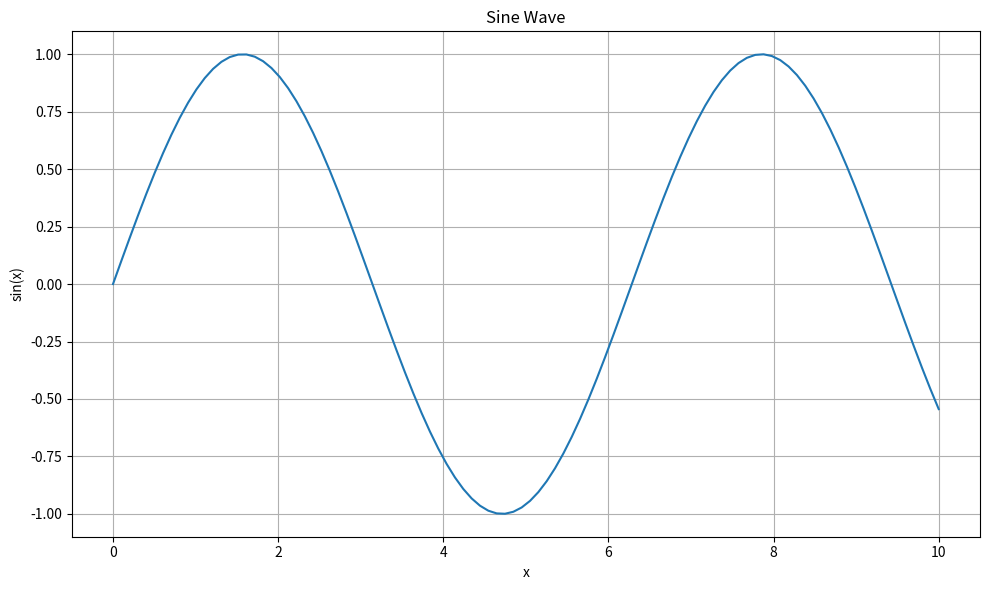
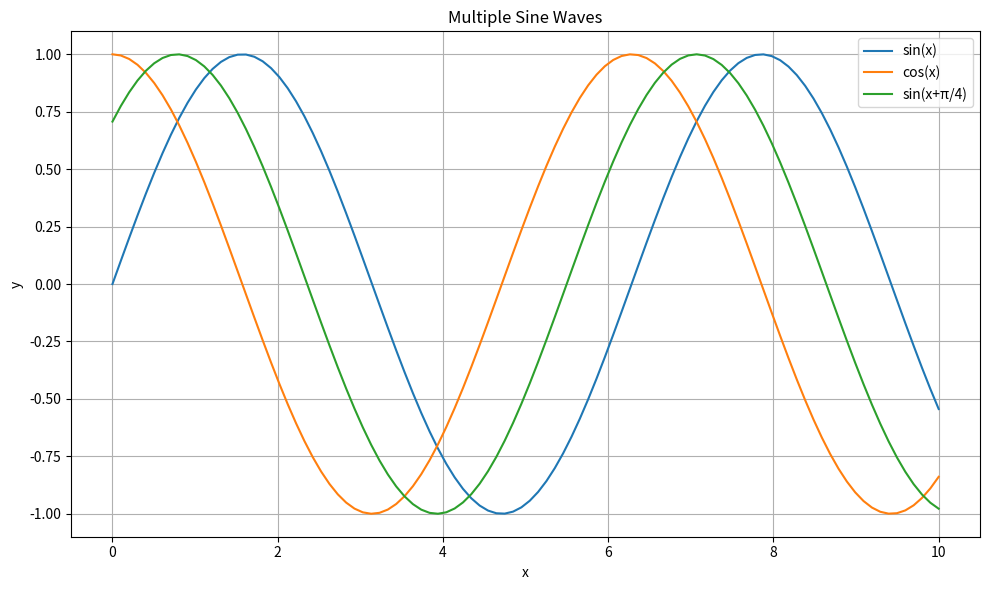
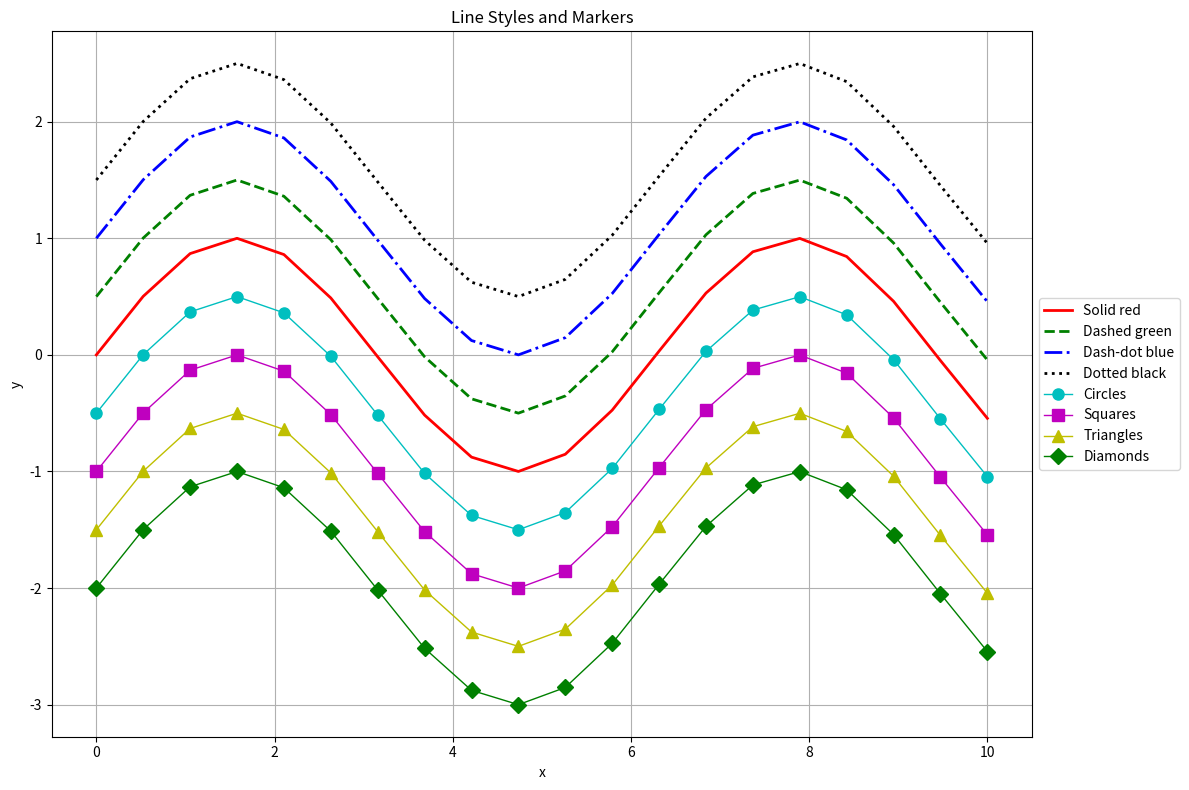
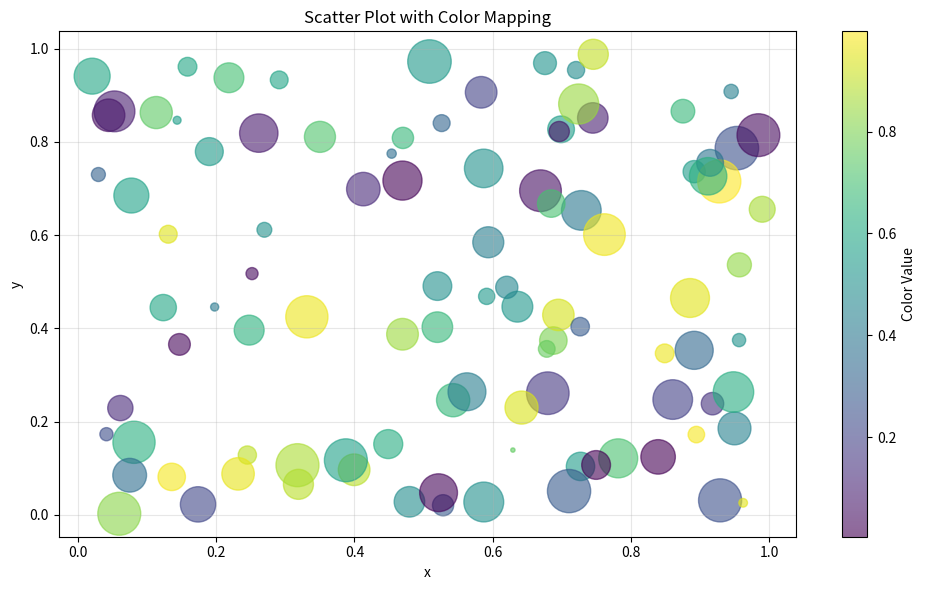
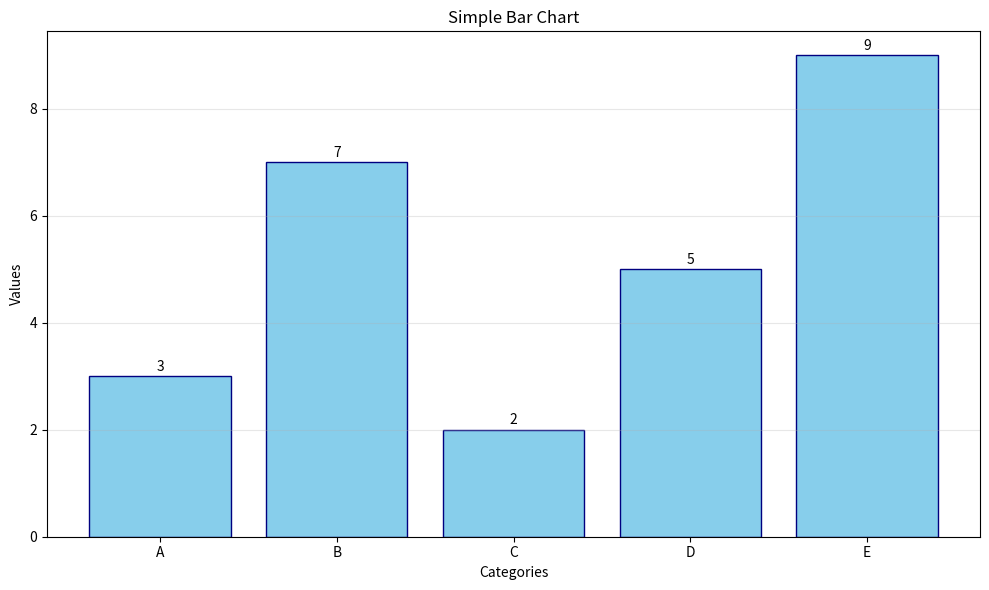
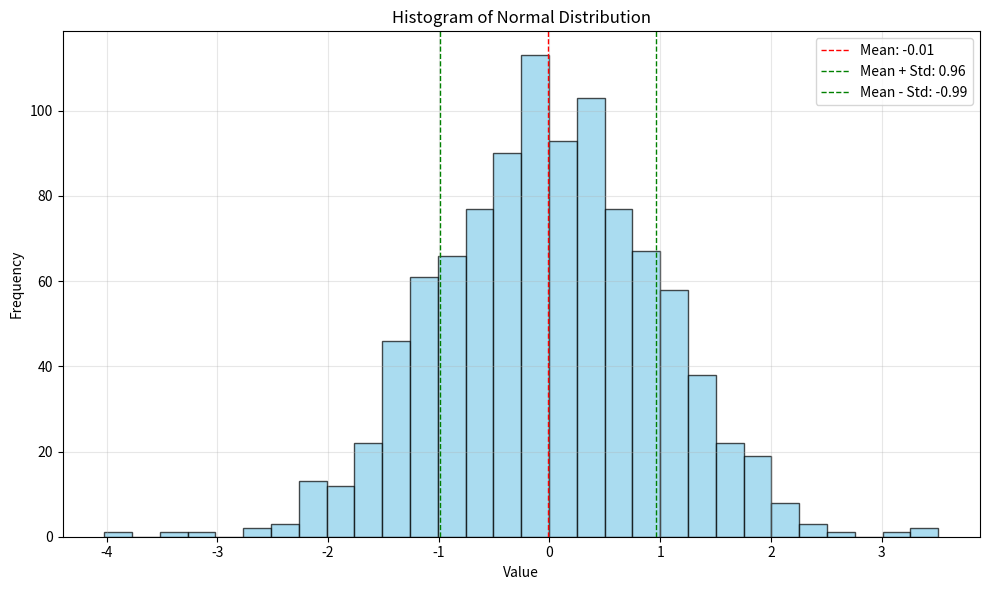
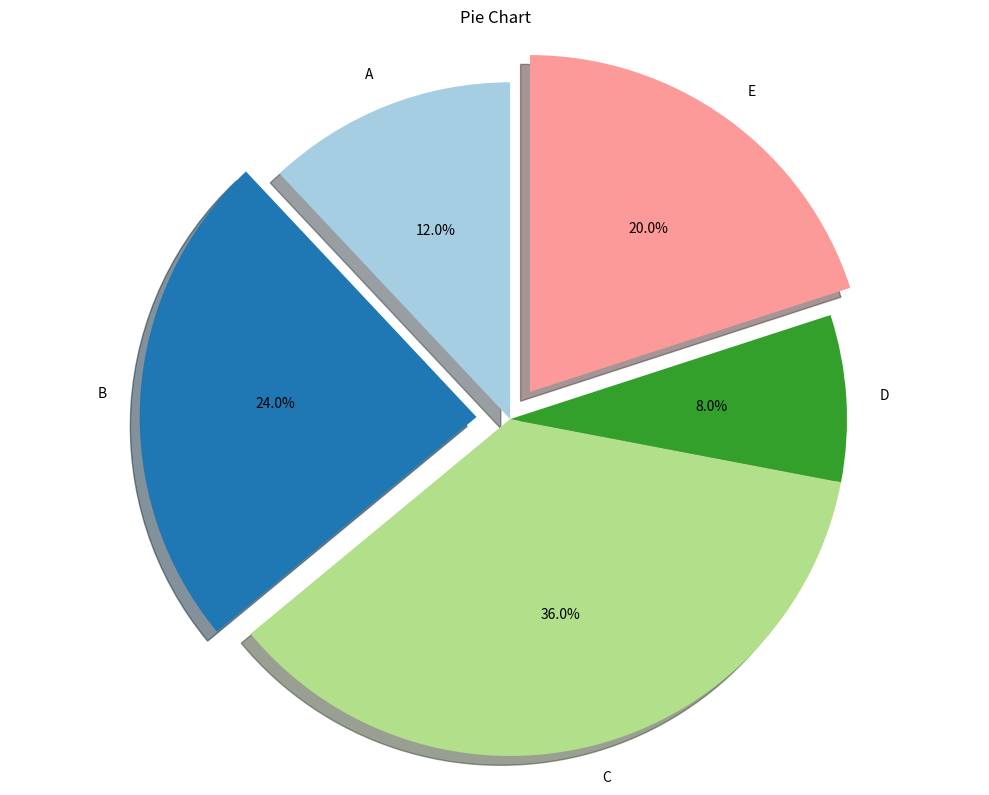
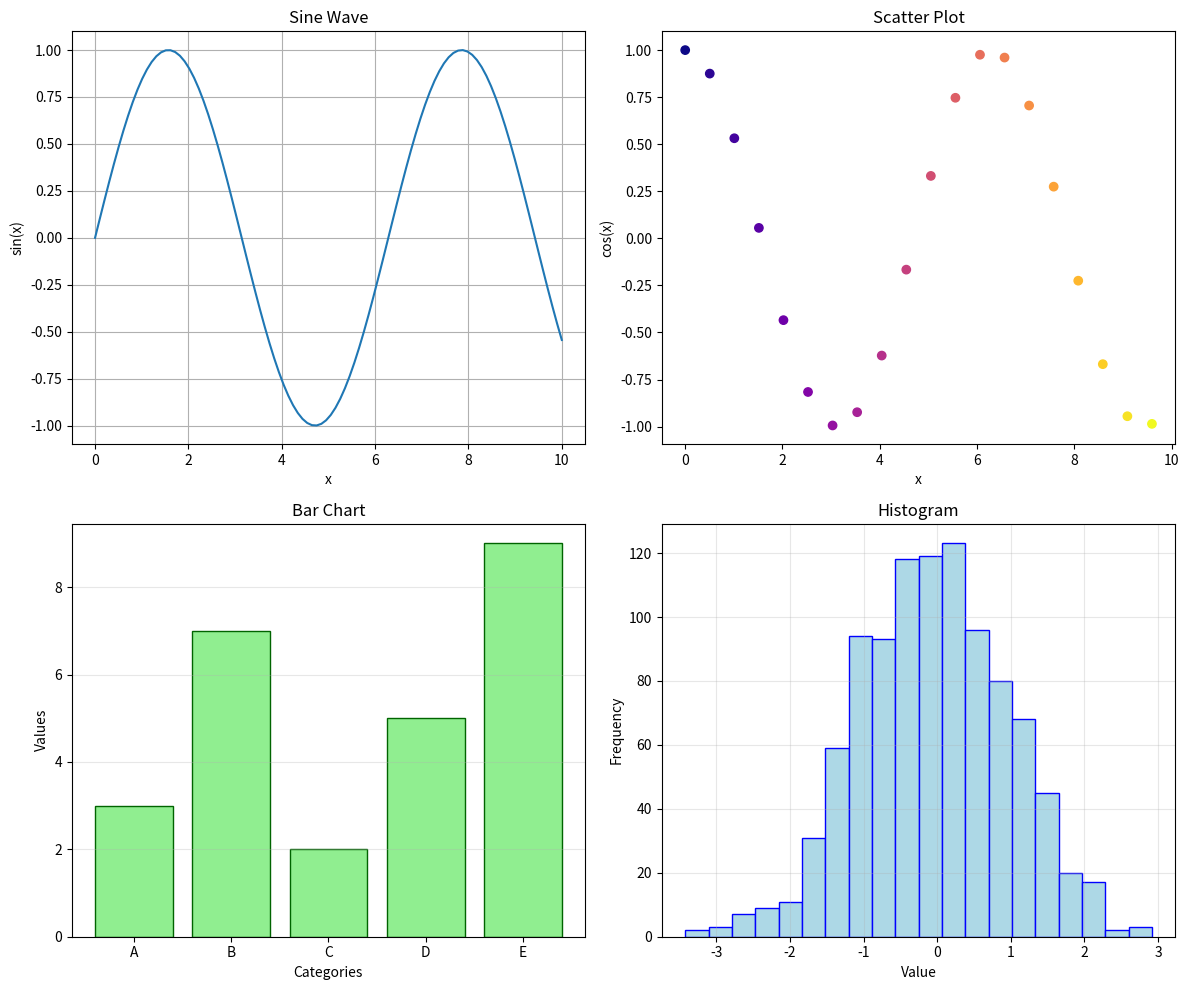
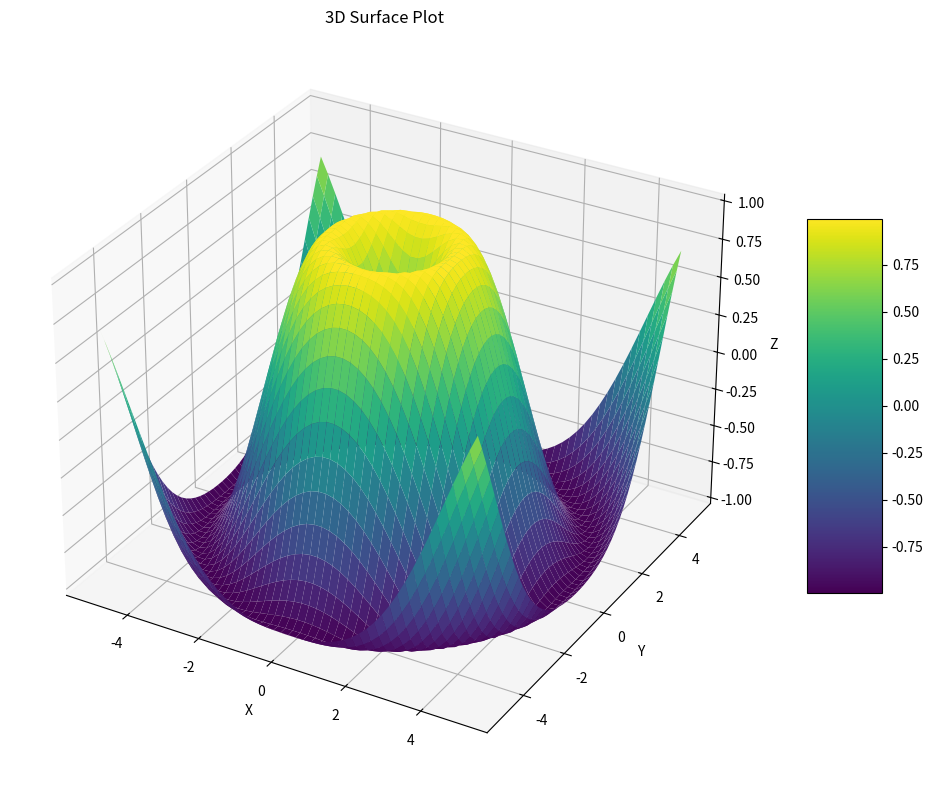
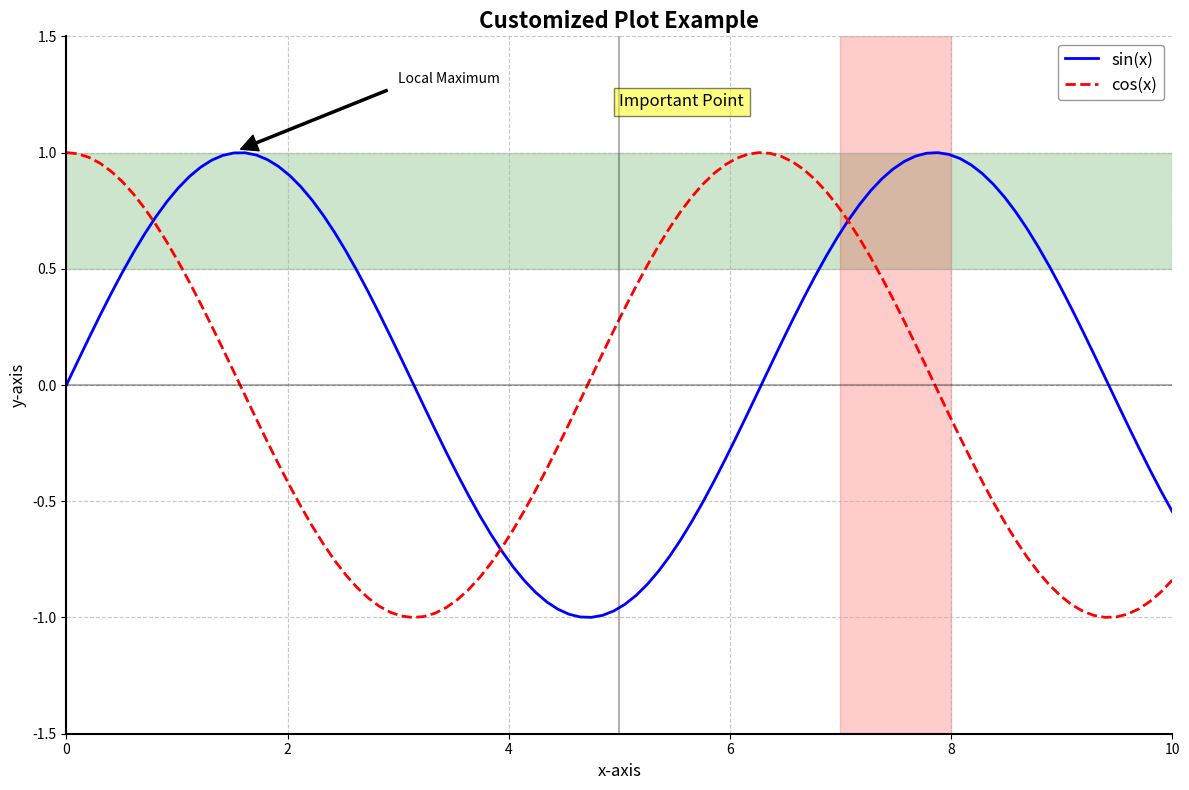
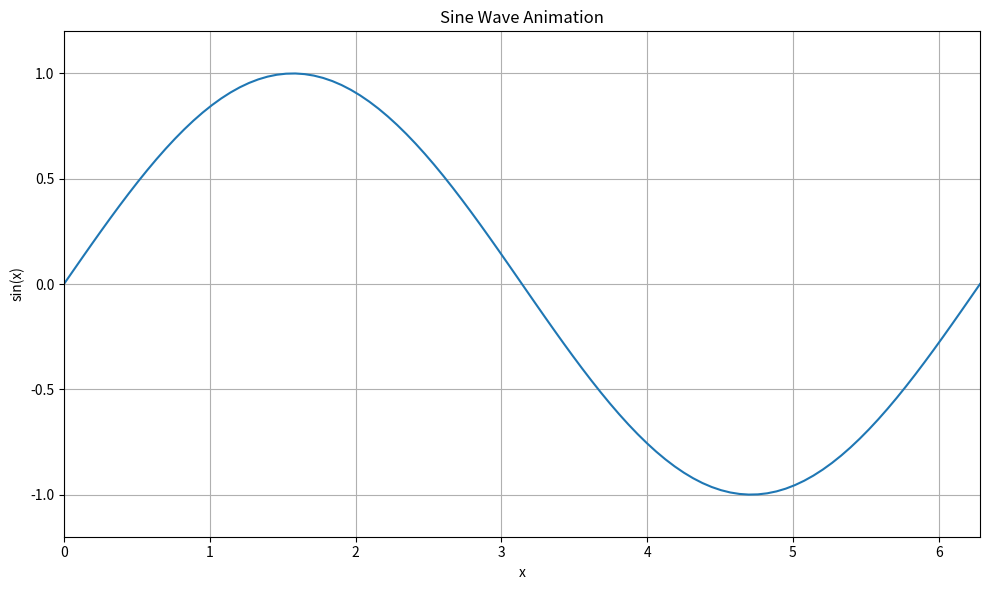

Write the Python code that produced these figures, in order.
#!/usr/bin/env python3
"""
Matplotlib Demo Script

This script demonstrates the core functionality of Matplotlib,
from basic plotting to advanced features.
"""

import matplotlib.pyplot as plt
import numpy as np
import time
from matplotlib.animation import FuncAnimation
from mpl_toolkits.mplot3d import Axes3D

def basic_line_plot():
    """Create a basic line plot with labels and grid."""
    print("\n=== Basic Line Plot ===")
    
    # Create data
    x = np.linspace(0, 10, 100)
    y = np.sin(x)
    
    # Create plot
    plt.figure(figsize=(10, 6))
    plt.plot(x, y)
    plt.title('Sine Wave')
    plt.xlabel('x')
    plt.ylabel('sin(x)')
    plt.grid(True)
    
    # Show plot
    plt.tight_layout()
    plt.show()
    
    print("Basic line plot demonstrated.")

def multiple_lines():
    """Plot multiple lines with a legend."""
    print("\n=== Multiple Lines ===")
    
    # Create data
    x = np.linspace(0, 10, 100)
    
    # Create plot
    plt.figure(figsize=(10, 6))
    plt.plot(x, np.sin(x), label='sin(x)')
    plt.plot(x, np.cos(x), label='cos(x)')
    plt.plot(x, np.sin(x+np.pi/4), label='sin(x+π/4)')
    plt.title('Multiple Sine Waves')
    plt.xlabel('x')
    plt.ylabel('y')
    plt.legend()
    plt.grid(True)
    
    # Show plot
    plt.tight_layout()
    plt.show()
    
    print("Multiple lines demonstrated.")

def line_styles_and_markers():
    """Demonstrate different line styles and markers."""
    print("\n=== Line Styles and Markers ===")
    
    # Create data
    x = np.linspace(0, 10, 20)  # Fewer points to see markers better
    
    # Create plot
    plt.figure(figsize=(12, 8))
    
    # Different line styles
    plt.plot(x, np.sin(x), 'r-', linewidth=2, label='Solid red')
    plt.plot(x, np.sin(x)+0.5, 'g--', linewidth=2, label='Dashed green')
    plt.plot(x, np.sin(x)+1.0, 'b-.', linewidth=2, label='Dash-dot blue')
    plt.plot(x, np.sin(x)+1.5, 'k:', linewidth=2, label='Dotted black')
    
    # Different markers
    plt.plot(x, np.sin(x)-0.5, 'co-', linewidth=1, markersize=8, label='Circles')
    plt.plot(x, np.sin(x)-1.0, 'ms-', linewidth=1, markersize=8, label='Squares')
    plt.plot(x, np.sin(x)-1.5, 'y^-', linewidth=1, markersize=8, label='Triangles')
    plt.plot(x, np.sin(x)-2.0, 'gD-', linewidth=1, markersize=8, label='Diamonds')
    
    plt.title('Line Styles and Markers')
    plt.xlabel('x')
    plt.ylabel('y')
    plt.legend(loc='center left', bbox_to_anchor=(1, 0.5))
    plt.grid(True)
    
    # Show plot
    plt.tight_layout()
    plt.show()
    
    print("Line styles and markers demonstrated.")

def scatter_plot():
    """Create a scatter plot with color mapping."""
    print("\n=== Scatter Plot ===")
    
    # Create data
    x = np.random.rand(100)
    y = np.random.rand(100)
    colors = np.random.rand(100)
    sizes = 1000 * np.random.rand(100)
    
    # Create plot
    plt.figure(figsize=(10, 6))
    scatter = plt.scatter(x, y, c=colors, s=sizes, alpha=0.6, cmap='viridis')
    plt.colorbar(scatter, label='Color Value')
    plt.title('Scatter Plot with Color Mapping')
    plt.xlabel('x')
    plt.ylabel('y')
    plt.grid(True, alpha=0.3)
    
    # Show plot
    plt.tight_layout()
    plt.show()
    
    print("Scatter plot demonstrated.")

def bar_chart():
    """Create a simple bar chart."""
    print("\n=== Bar Chart ===")
    
    # Create data
    categories = ['A', 'B', 'C', 'D', 'E']
    values = [3, 7, 2, 5, 9]
    
    # Create plot
    plt.figure(figsize=(10, 6))
    plt.bar(categories, values, color='skyblue', edgecolor='navy')
    plt.title('Simple Bar Chart')
    plt.xlabel('Categories')
    plt.ylabel('Values')
    plt.grid(True, axis='y', alpha=0.3)
    
    # Add value labels on top of bars
    for i, v in enumerate(values):
        plt.text(i, v + 0.1, str(v), ha='center')
    
    # Show plot
    plt.tight_layout()
    plt.show()
    
    print("Bar chart demonstrated.")

def histogram():
    """Create a histogram."""
    print("\n=== Histogram ===")
    
    # Create data
    data = np.random.normal(0, 1, 1000)
    
    # Create plot
    plt.figure(figsize=(10, 6))
    plt.hist(data, bins=30, alpha=0.7, color='skyblue', edgecolor='black')
    plt.title('Histogram of Normal Distribution')
    plt.xlabel('Value')
    plt.ylabel('Frequency')
    plt.grid(True, alpha=0.3)
    
    # Add mean and std lines
    plt.axvline(data.mean(), color='red', linestyle='dashed', linewidth=1, label=f'Mean: {data.mean():.2f}')
    plt.axvline(data.mean() + data.std(), color='green', linestyle='dashed', linewidth=1, label=f'Mean + Std: {data.mean() + data.std():.2f}')
    plt.axvline(data.mean() - data.std(), color='green', linestyle='dashed', linewidth=1, label=f'Mean - Std: {data.mean() - data.std():.2f}')
    plt.legend()
    
    # Show plot
    plt.tight_layout()
    plt.show()
    
    print("Histogram demonstrated.")

def pie_chart():
    """Create a pie chart."""
    print("\n=== Pie Chart ===")
    
    # Create data
    labels = ['A', 'B', 'C', 'D', 'E']
    sizes = [15, 30, 45, 10, 25]
    explode = (0, 0.1, 0, 0, 0.1)  # explode 2nd & 5th slice
    
    # Create plot
    plt.figure(figsize=(10, 8))
    plt.pie(sizes, explode=explode, labels=labels, autopct='%1.1f%%',
            shadow=True, startangle=90, colors=plt.cm.Paired.colors)
    plt.axis('equal')  # Equal aspect ratio ensures that pie is drawn as a circle
    plt.title('Pie Chart')
    
    # Show plot
    plt.tight_layout()
    plt.show()
    
    print("Pie chart demonstrated.")

def subplots_demo():
    """Create multiple subplots in one figure."""
    print("\n=== Subplots ===")
    
    # Create data
    x = np.linspace(0, 10, 100)
    categories = ['A', 'B', 'C', 'D', 'E']
    values = [3, 7, 2, 5, 9]
    
    # Create figure and subplots
    fig, axs = plt.subplots(2, 2, figsize=(12, 10))
    
    # First subplot - Line plot
    axs[0, 0].plot(x, np.sin(x))
    axs[0, 0].set_title('Sine Wave')
    axs[0, 0].set_xlabel('x')
    axs[0, 0].set_ylabel('sin(x)')
    axs[0, 0].grid(True)
    
    # Second subplot - Scatter plot
    axs[0, 1].scatter(x[::5], np.cos(x[::5]), c=x[::5], cmap='plasma')
    axs[0, 1].set_title('Scatter Plot')
    axs[0, 1].set_xlabel('x')
    axs[0, 1].set_ylabel('cos(x)')
    
    # Third subplot - Bar chart
    axs[1, 0].bar(categories, values, color='lightgreen', edgecolor='darkgreen')
    axs[1, 0].set_title('Bar Chart')
    axs[1, 0].set_xlabel('Categories')
    axs[1, 0].set_ylabel('Values')
    axs[1, 0].grid(True, axis='y', alpha=0.3)
    
    # Fourth subplot - Histogram
    data = np.random.normal(0, 1, 1000)
    axs[1, 1].hist(data, bins=20, color='lightblue', edgecolor='blue')
    axs[1, 1].set_title('Histogram')
    axs[1, 1].set_xlabel('Value')
    axs[1, 1].set_ylabel('Frequency')
    axs[1, 1].grid(True, alpha=0.3)
    
    # Adjust layout
    fig.tight_layout()
    plt.show()
    
    print("Subplots demonstrated.")

def three_d_plot():
    """Create a 3D surface plot."""
    print("\n=== 3D Plot ===")
    
    # Create data
    x = np.linspace(-5, 5, 50)
    y = np.linspace(-5, 5, 50)
    X, Y = np.meshgrid(x, y)
    Z = np.sin(np.sqrt(X**2 + Y**2))
    
    # Create 3D plot
    fig = plt.figure(figsize=(10, 8))
    ax = fig.add_subplot(111, projection='3d')
    
    # Plot surface
    surf = ax.plot_surface(X, Y, Z, cmap='viridis', edgecolor='none')
    
    # Add labels and title
    ax.set_title('3D Surface Plot')
    ax.set_xlabel('X')
    ax.set_ylabel('Y')
    ax.set_zlabel('Z')
    
    # Add colorbar
    fig.colorbar(surf, ax=ax, shrink=0.5, aspect=5)
    
    # Show plot
    plt.tight_layout()
    plt.show()
    
    print("3D plot demonstrated.")

def animation_demo():
    """Create a simple animation."""
    print("\n=== Animation ===")
    print("Close the plot window to continue...")
    
    # Create figure and axis
    fig, ax = plt.subplots(figsize=(10, 6))
    
    # Create data
    x = np.linspace(0, 2*np.pi, 100)
    line, = ax.plot(x, np.sin(x))
    
    # Set axis limits
    ax.set_xlim(0, 2*np.pi)
    ax.set_ylim(-1.2, 1.2)
    
    # Add title and labels
    ax.set_title('Sine Wave Animation')
    ax.set_xlabel('x')
    ax.set_ylabel('sin(x)')
    ax.grid(True)
    
    # Define update function for animation
    def update(frame):
        line.set_ydata(np.sin(x + frame/10))
        return line,
    
    # Create animation
    ani = FuncAnimation(fig, update, frames=100, interval=50, blit=True)
    
    # Show animation
    plt.tight_layout()
    plt.show()
    
    print("Animation demonstrated.")

def live_plotting_demo():
    """Demonstrate live plotting with manual updates."""
    print("\n=== Live Plotting ===")
    print("This will run for 5 seconds. Watch the plot update in real-time...")
    
    # Turn on interactive mode
    plt.ion()
    
    # Create figure and axis
    fig, ax = plt.subplots(figsize=(10, 6))
    
    # Create initial plot
    x = np.linspace(0, 10, 100)
    y = np.sin(x)
    line, = ax.plot(x, y)
    
    # Set axis limits
    ax.set_xlim(0, 10)
    ax.set_ylim(-1.5, 1.5)
    
    # Add title and labels
    ax.set_title('Live Plotting Demo')
    ax.set_xlabel('x')
    ax.set_ylabel('y')
    ax.grid(True)
    
    # Update plot in real-time
    start_time = time.time()
    while time.time() - start_time < 5:  # Run for 5 seconds
        # Update data
        phase = (time.time() - start_time) * 2
        y = np.sin(x + phase)
        
        # Update plot
        line.set_ydata(y)
        
        # Redraw plot
        fig.canvas.draw()
        fig.canvas.flush_events()
        
        # Small pause to control update rate
        plt.pause(0.05)
    
    # Turn off interactive mode
    plt.ioff()
    plt.close()
    
    print("Live plotting demonstrated.")

def customization_demo():
    """Demonstrate various plot customization options."""
    print("\n=== Plot Customization ===")
    
    # Create data
    x = np.linspace(0, 10, 100)
    y1 = np.sin(x)
    y2 = np.cos(x)
    
    # Create figure and axis with specific size
    fig, ax = plt.subplots(figsize=(12, 8))
    
    # Plot data with custom styles
    ax.plot(x, y1, 'b-', linewidth=2, label='sin(x)')
    ax.plot(x, y2, 'r--', linewidth=2, label='cos(x)')
    
    # Set title with custom font size
    ax.set_title('Customized Plot Example', fontsize=16, fontweight='bold')
    
    # Set axis labels with custom font size
    ax.set_xlabel('x-axis', fontsize=12)
    ax.set_ylabel('y-axis', fontsize=12)
    
    # Set custom axis limits
    ax.set_xlim(0, 10)
    ax.set_ylim(-1.5, 1.5)
    
    # Add grid with custom style
    ax.grid(True, linestyle='--', alpha=0.7)
    
    # Customize tick marks
    ax.tick_params(axis='both', which='major', labelsize=10)
    
    # Add legend with custom location and style
    ax.legend(loc='upper right', fontsize=12, frameon=True, facecolor='white', edgecolor='gray')
    
    # Add text annotation
    ax.text(5, 1.2, 'Important Point', fontsize=12, 
            bbox=dict(facecolor='yellow', alpha=0.5))
    
    # Add arrow annotation
    ax.annotate('Local Maximum', xy=(1.5, 1), xytext=(3, 1.3),
                arrowprops=dict(facecolor='black', shrink=0.05, width=1.5))
    
    # Customize spines (the box around the plot)
    ax.spines['top'].set_visible(False)
    ax.spines['right'].set_visible(False)
    ax.spines['left'].set_linewidth(1.5)
    ax.spines['bottom'].set_linewidth(1.5)
    
    # Add a horizontal line
    ax.axhline(y=0, color='k', linestyle='-', alpha=0.3)
    
    # Add a vertical line
    ax.axvline(x=5, color='k', linestyle='-', alpha=0.3)
    
    # Add a horizontal span
    ax.axhspan(0.5, 1, alpha=0.2, color='green')
    
    # Add a vertical span
    ax.axvspan(7, 8, alpha=0.2, color='red')
    
    # Show plot
    plt.tight_layout()
    plt.show()
    
    print("Plot customization demonstrated.")

def main():
    """Main function to run all demonstrations."""
    print("Matplotlib Demonstration Script")
    print("===============================")
    print("This script demonstrates various plotting capabilities of Matplotlib.")
    print("Close each plot window to proceed to the next demonstration.")
    
    # Run demonstrations
    basic_line_plot()
    multiple_lines()
    line_styles_and_markers()
    scatter_plot()
    bar_chart()
    histogram()
    pie_chart()
    subplots_demo()
    three_d_plot()
    customization_demo()
    animation_demo()
    live_plotting_demo()
    
    print("\nAll demonstrations completed!")

if __name__ == "__main__":
    main()